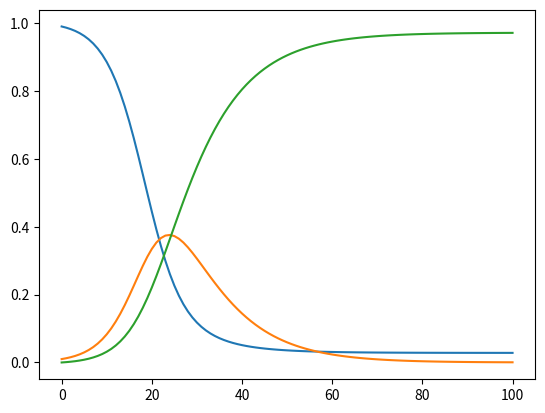

Write the Python code that produced this figure.
import numpy as np
import matplotlib.pyplot as plt
import json

def sir_model_euler(init_conditions, params, t):
    """
    Simulate the SIR model using Euler's method.

    Parameters:
    init_conditions (tuple): initial conditions (S0, I0, R0)
    params (tuple): model parameters (beta, gamma)
    t (int): time period

    Returns:
    SIR (ndarray): model simulation results
    """
    S0, I0, R0 = init_conditions
    S, I, R = [S0], [I0], [R0]
    beta, gamma = params
    dt = 1.0
    for _ in range(t):
        next_S = S[-1] - (beta*S[-1]*I[-1])*dt
        next_I = I[-1] + (beta*S[-1]*I[-1] - gamma*I[-1])*dt
        next_R = R[-1] + (gamma*I[-1])*dt
        S.append(next_S)
        I.append(next_I)
        R.append(next_R)

    return np.stack([S, I, R]).T

# Plot the results
t = 100
init_conditions = (0.99, 0.01, 0.0)
params = (0.35, 0.1)

SIR = sir_model_euler(init_conditions, params, t)

plt.plot(SIR)
plt.show()
